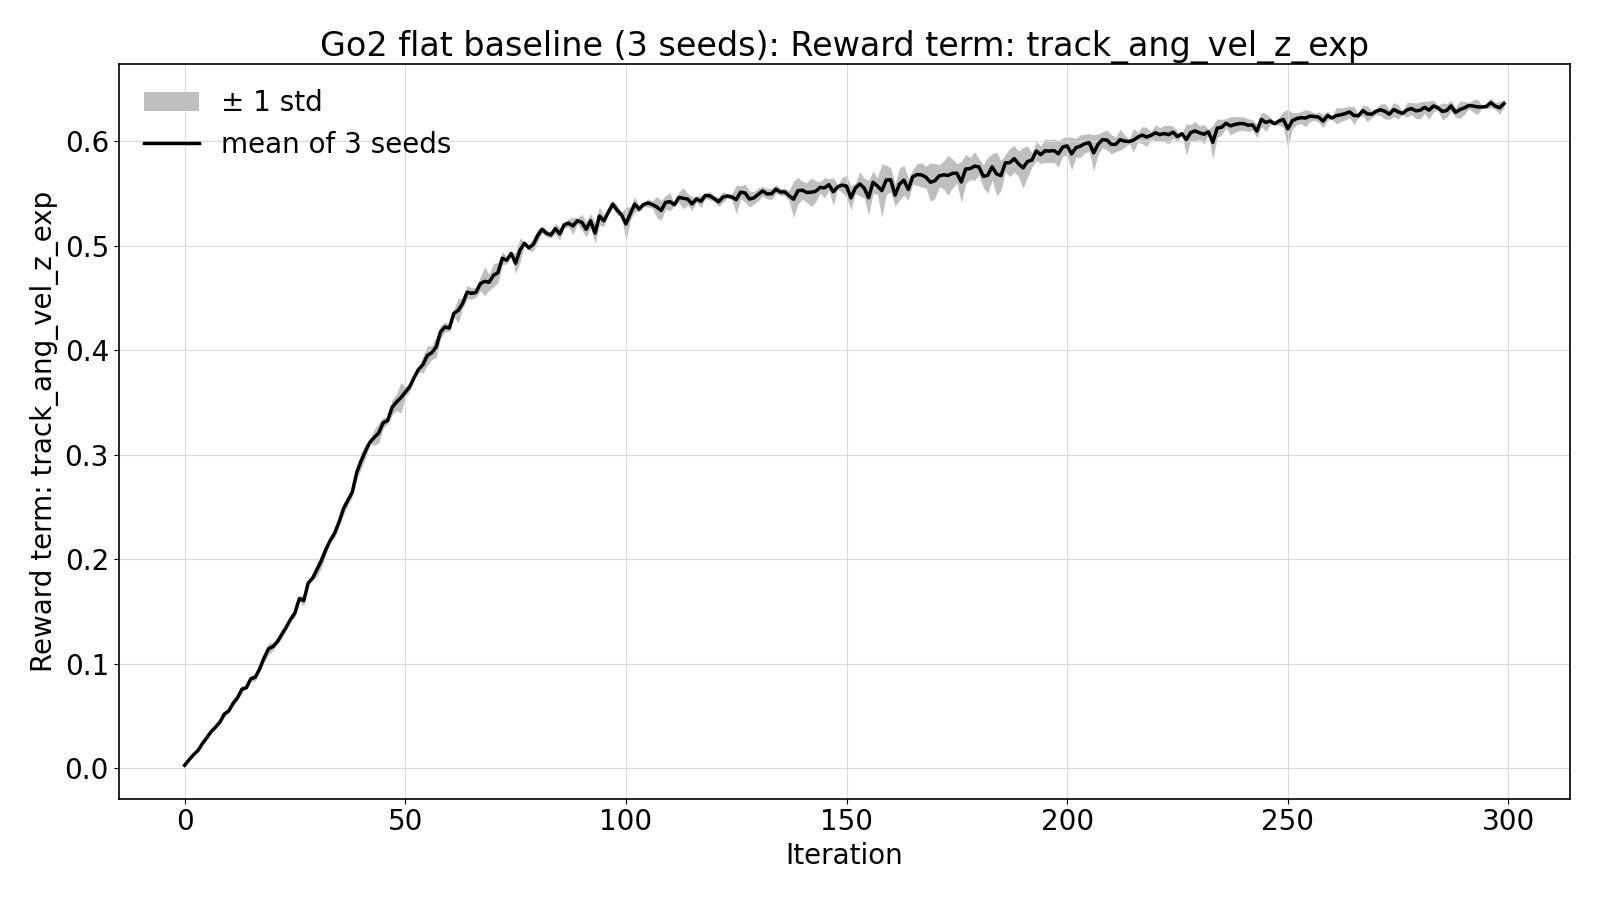

Data behind this chart, as committed beside it:
iteration, mean, std, baseline_flat_seed42_20261120-0930, baseline_flat_seed43_20261120-0932, baseline_flat_seed44_20261120-0934
0, 0.002868, 8.549849958313598e-05, 0.002845, 0.002776, 0.002982
1, 0.008021, 0.0005461, 0.007428, 0.008746, 0.007889
2, 0.01282, 0.00082, 0.01168, 0.01358, 0.0132
3, 0.01682, 0.0004665, 0.01645, 0.01653, 0.01748
4, 0.02344, 0.001112, 0.02434, 0.02188, 0.02412
5, 0.02904, 0.0004527, 0.02854, 0.02963, 0.02895
6, 0.03501, 0.00152, 0.03715, 0.03412, 0.03376
7, 0.03923, 0.000641, 0.03868, 0.04013, 0.03888
8, 0.04416, 0.00143, 0.04226, 0.04571, 0.04451
9, 0.0519, 0.00269, 0.05568, 0.04963, 0.05039
10, 0.05477, 0.001031, 0.05459, 0.05611, 0.05361
11, 0.06229, 0.002964, 0.06646, 0.06062, 0.05981
12, 0.06758, 0.002407, 0.07074, 0.0649, 0.0671
13, 0.07567, 0.003185, 0.08013, 0.07289, 0.07399
14, 0.07708, 0.0003898, 0.07653, 0.07731, 0.0774
15, 0.08566, 0.002952, 0.08219, 0.0894, 0.08537
16, 0.08697, 0.003187, 0.0829, 0.08733, 0.09068
17, 0.09507, 0.002428, 0.09229, 0.0982, 0.09471
18, 0.1056, 0.004213, 0.1016, 0.1037, 0.1114
19, 0.1142, 0.00559, 0.119, 0.1064, 0.1173
20, 0.1164, 0.00388, 0.1115, 0.1168, 0.121
21, 0.121, 0.002623, 0.1209, 0.1242, 0.1178
22, 0.128, 0.003932, 0.1323, 0.1287, 0.1228
23, 0.1347, 0.002343, 0.1334, 0.1327, 0.138
24, 0.1424, 0.001743, 0.1444, 0.1427, 0.1401
25, 0.1486, 0.004181, 0.1431, 0.1532, 0.1495
26, 0.1624, 0.00231, 0.1594, 0.1626, 0.1651
27, 0.1603, 0.005412, 0.1559, 0.168, 0.1572
28, 0.1771, 0.0007853, 0.1765, 0.1765, 0.1782
29, 0.1819, 0.001697, 0.184, 0.1816, 0.1799
30, 0.1903, 0.006645, 0.1822, 0.1985, 0.1902
31, 0.1986, 0.006881, 0.1951, 0.1925, 0.2083
32, 0.2092, 0.004996, 0.2029, 0.2096, 0.2151
33, 0.2179, 0.001511, 0.2158, 0.2192, 0.2187
34, 0.225, 0.004647, 0.2209, 0.2226, 0.2315
35, 0.2356, 0.003969, 0.2358, 0.2403, 0.2306
36, 0.2483, 0.006025, 0.2445, 0.2437, 0.2568
37, 0.2562, 0.004623, 0.2508, 0.2556, 0.2621
38, 0.2642, 0.004146, 0.2591, 0.2643, 0.2693
39, 0.2829, 0.006882, 0.2746, 0.2915, 0.2827
40, 0.294, 0.007192, 0.3036, 0.2921, 0.2863
41, 0.3036, 0.006969, 0.309, 0.2937, 0.308
42, 0.3119, 0.00105, 0.3122, 0.3105, 0.3131
43, 0.3166, 0.007785, 0.3275, 0.313, 0.3095
44, 0.3207, 0.009431, 0.314, 0.3142, 0.3341
45, 0.3305, 0.005114, 0.331, 0.324, 0.3365
46, 0.3325, 0.00305, 0.334, 0.3282, 0.3352
47, 0.3451, 0.007463, 0.3469, 0.3352, 0.3532
48, 0.3502, 0.007796, 0.3435, 0.3459, 0.3611
49, 0.3544, 0.01472, 0.3694, 0.3344, 0.3593
50, 0.3597, 0.00501, 0.3655, 0.3602, 0.3533
51, 0.3649, 0.004275, 0.3619, 0.3709, 0.3618
52, 0.3737, 0.002725, 0.3774, 0.3727, 0.371
53, 0.3815, 0.002299, 0.3785, 0.3841, 0.3818
54, 0.3861, 0.007927, 0.3752, 0.3893, 0.3937
55, 0.3948, 0.009333, 0.4045, 0.3822, 0.3978
56, 0.3974, 0.006474, 0.3942, 0.3916, 0.4064
57, 0.4029, 0.01019, 0.405, 0.3895, 0.4142
58, 0.4174, 0.006249, 0.4106, 0.4257, 0.4158
59, 0.422, 0.004598, 0.4225, 0.4162, 0.4275
... 240 more rows
